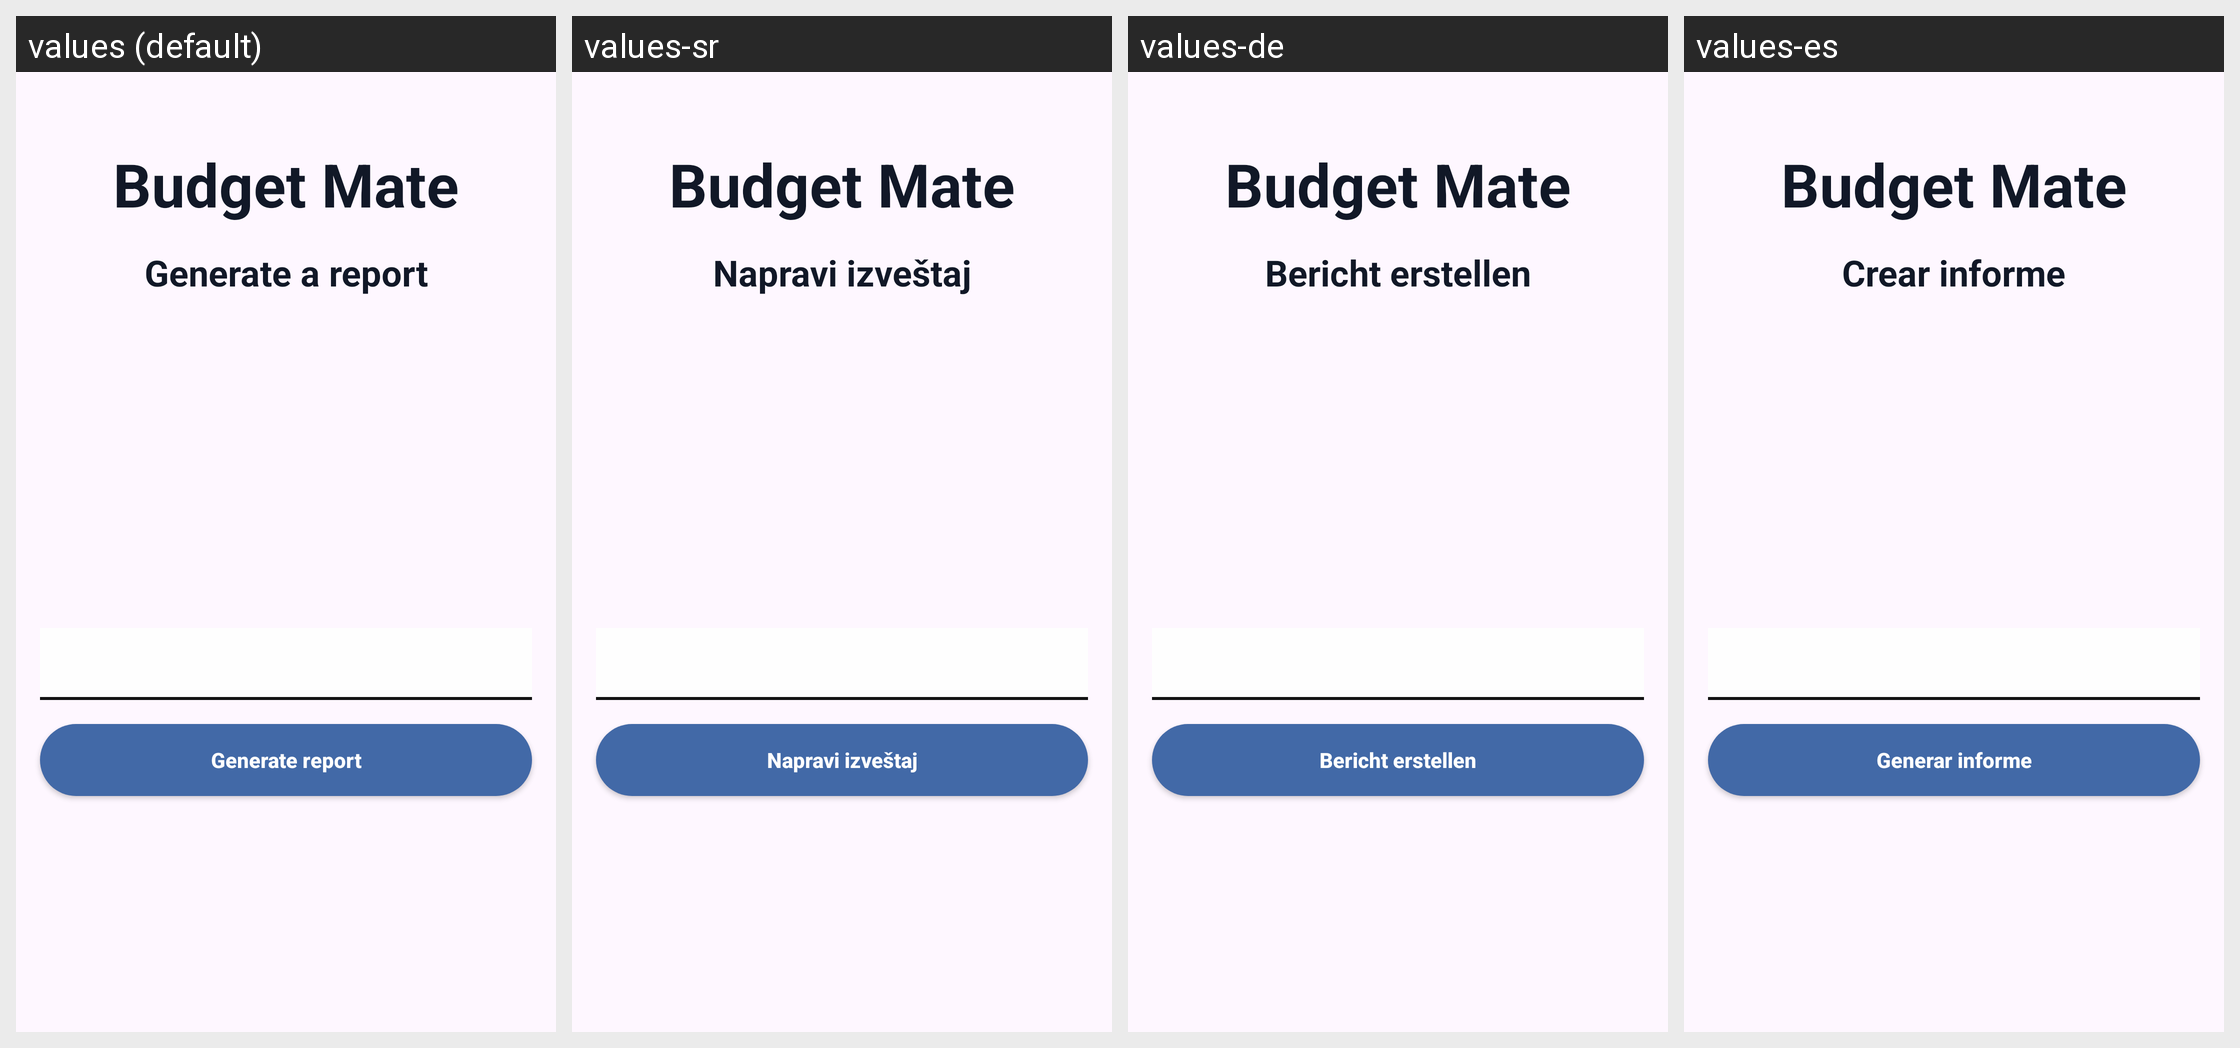

The same Android screen rendered under several of its app's locales, left to right. List the strings drawn on it with the default value and each locale's translation.
Android screen res/layout/activity_reports.xml rendered under 4 locales, left to right: values (default), values-sr, values-de, values-es. Device: Nexus 5 (rendered at 1080×1920; each locale shown at half size, 540×960, under a caption strip naming it); theme Theme.BudgetMate.
Strings drawn on this screen, with the default value and each locale's value (text and hints the layout hard-codes, and strings that could not be matched under every locale, appear in the picture but are not listed):

app_name
  values: Budget Mate
  values-sr: Budget Mate
  values-de: Budget Mate
  values-es: Budget Mate

generate_report_title
  values: Generate a report
  values-sr: Napravi izveštaj
  values-de: Bericht erstellen
  values-es: Crear informe

generate_report_btn
  values: Generate report
  values-sr: Napravi izveštaj
  values-de: Bericht erstellen
  values-es: Generar informe
